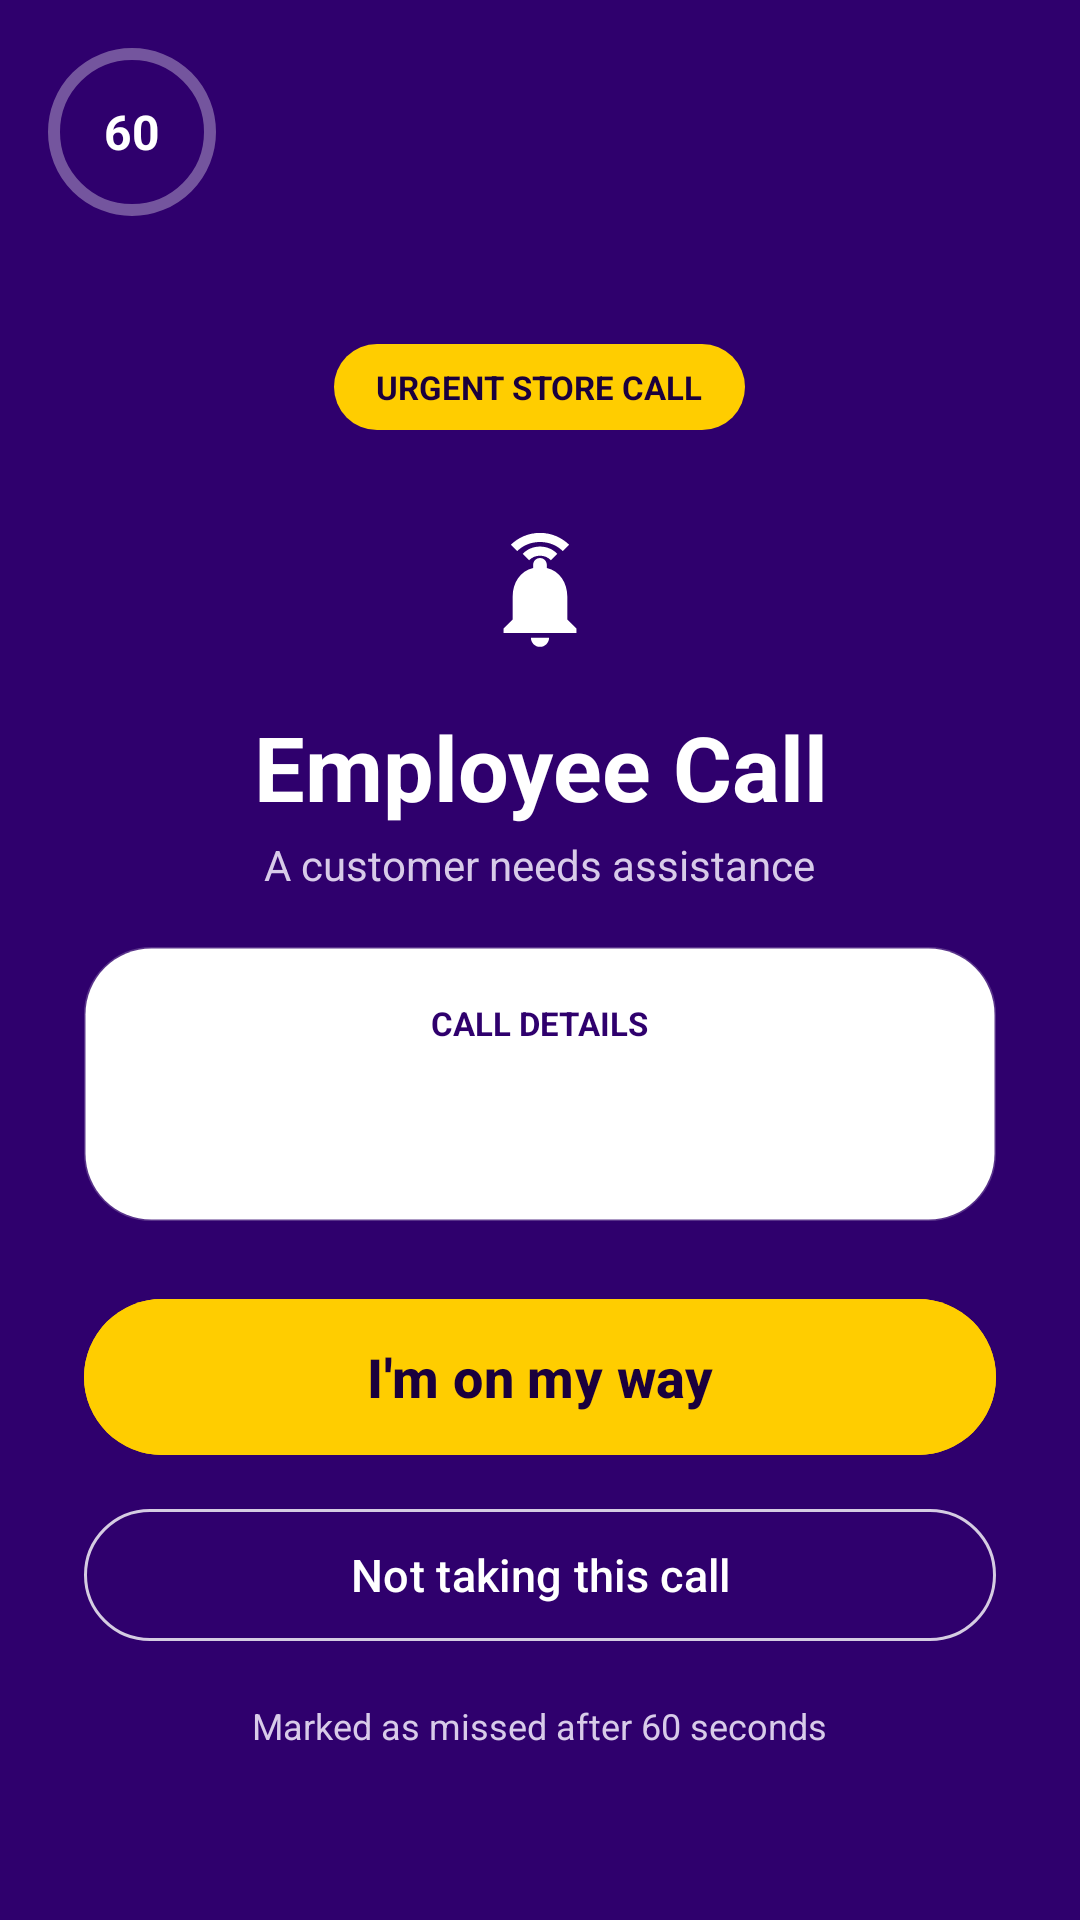

Android layout source for this screen:
<!-- AndroidManifest.xml: activity theme Theme.ESLCallApp.Alert -->
<!-- res/layout/activity_alert.xml -->
<?xml version="1.0" encoding="utf-8"?>
<FrameLayout xmlns:android="http://schemas.android.com/apk/res/android"
    xmlns:app="http://schemas.android.com/apk/res-auto"
    android:layout_width="match_parent"
    android:layout_height="match_parent"
    android:background="@color/alert_background">

    <androidx.core.widget.NestedScrollView
        android:layout_width="match_parent"
        android:layout_height="match_parent"
        android:fillViewport="true"
        android:overScrollMode="never">

        <LinearLayout
            android:layout_width="match_parent"
            android:layout_height="match_parent"
            android:gravity="center"
            android:orientation="vertical"
            android:paddingStart="@dimen/alert_horizontal_padding"
            android:paddingTop="86dp"
            android:paddingEnd="@dimen/alert_horizontal_padding"
            android:paddingBottom="28dp">

            <LinearLayout
                android:id="@+id/layoutPendingBadge"
                android:layout_width="match_parent"
                android:layout_height="wrap_content"
                android:layout_marginBottom="14dp"
                android:background="@drawable/shape_countdown"
                android:gravity="center"
                android:orientation="horizontal"
                android:padding="10dp"
                android:visibility="gone">

                <TextView
                    android:id="@+id/tvPendingCount"
                    android:layout_width="wrap_content"
                    android:layout_height="wrap_content"
                    android:gravity="center"
                    android:textColor="@color/link_primary"
                    android:textSize="13sp"
                    android:textStyle="bold" />
            </LinearLayout>

            <TextView
                android:layout_width="wrap_content"
                android:layout_height="wrap_content"
                android:background="@drawable/shape_urgent_badge"
                android:text="URGENT STORE CALL"
                android:textColor="@color/primary_dark"
                android:textSize="11sp"
                android:textStyle="bold" />

            <ImageView
                android:layout_width="82dp"
                android:layout_height="82dp"
                android:layout_marginTop="10dp"
                android:contentDescription="Employee Call alert"
                android:src="@drawable/ic_launcher_foreground" />

            <TextView
                android:layout_width="wrap_content"
                android:layout_height="wrap_content"
                android:gravity="center"
                android:text="Employee Call"
                android:textColor="@color/white"
                android:textSize="30sp"
                android:textStyle="bold" />

            <TextView
                android:layout_width="wrap_content"
                android:layout_height="wrap_content"
                android:layout_marginTop="3dp"
                android:gravity="center"
                android:text="A customer needs assistance"
                android:textColor="#D8CBE9"
                android:textSize="14sp" />

            <LinearLayout
                android:layout_width="match_parent"
                android:layout_height="wrap_content"
                android:layout_marginTop="18dp"
                android:background="@drawable/card_alert_message"
                android:elevation="3dp"
                android:gravity="center"
                android:orientation="vertical"
                android:paddingStart="20dp"
                android:paddingTop="18dp"
                android:paddingEnd="20dp"
                android:paddingBottom="20dp">

                <TextView
                    android:layout_width="wrap_content"
                    android:layout_height="wrap_content"
                    android:text="CALL DETAILS"
                    android:textColor="@color/brand_primary"
                    android:textSize="11sp"
                    android:textStyle="bold" />

                <TextView
                    android:id="@+id/tvAlertMessage"
                    android:layout_width="match_parent"
                    android:layout_height="wrap_content"
                    android:layout_marginTop="8dp"
                    android:gravity="center"
                    android:lineSpacingMultiplier="1.15"
                    android:textColor="@color/alert_message"
                    android:textSize="23sp"
                    android:textStyle="bold" />
            </LinearLayout>

            <Button
                android:id="@+id/btnOnMyWay"
                android:layout_width="match_parent"
                android:layout_height="60dp"
                android:layout_gravity="center_horizontal"
                android:layout_marginTop="22dp"
                android:maxWidth="480dp"
                android:backgroundTint="@color/accent"
                android:text="I'm on my way"
                android:textColor="@color/primary_dark"
                android:textSize="18sp"
                android:textStyle="bold" />

            <Button
                android:id="@+id/btnDismiss"
                style="@style/Widget.Material3.Button.OutlinedButton"
                android:layout_width="match_parent"
                android:layout_height="52dp"
                android:layout_gravity="center_horizontal"
                android:layout_marginTop="10dp"
                android:maxWidth="480dp"
                android:text="Not taking this call"
                android:textColor="@color/white"
                android:textSize="15sp"
                app:strokeColor="#CCFFFFFF" />

            <TextView
                android:id="@+id/tvAutoDismiss"
                android:layout_width="wrap_content"
                android:layout_height="wrap_content"
                android:layout_marginTop="16dp"
                android:gravity="center"
                android:text="Marked as missed after 60 seconds"
                android:textColor="#D8CBE9"
                android:textSize="12sp" />
        </LinearLayout>
    </androidx.core.widget.NestedScrollView>

    <ImageButton
        android:id="@+id/btnClose"
        android:layout_width="48dp"
        android:layout_height="48dp"
        android:layout_gravity="top|end"
        android:layout_margin="12dp"
        android:background="?attr/selectableItemBackgroundBorderless"
        android:contentDescription="Return to ready screen"
        android:src="@drawable/ic_close" />

    <FrameLayout
        android:layout_width="64dp"
        android:layout_height="64dp"
        android:layout_gravity="top|start"
        android:layout_margin="12dp">

        <com.google.android.material.progressindicator.CircularProgressIndicator
            android:id="@+id/progressCountdown"
            android:layout_width="64dp"
            android:layout_height="64dp"
            android:layout_gravity="center"
            android:indeterminate="false"
            android:progress="100"
            app:indicatorColor="@color/accent"
            app:indicatorSize="56dp"
            app:trackColor="#55FFFFFF"
            app:trackThickness="4dp" />

        <TextView
            android:id="@+id/tvCountdown"
            android:layout_width="wrap_content"
            android:layout_height="wrap_content"
            android:layout_gravity="center"
            android:text="60"
            android:textColor="@color/white"
            android:textSize="16sp"
            android:textStyle="bold" />
    </FrameLayout>
</FrameLayout>
<!-- resources referenced by this layout -->
<resources>
  <color name="accent">#FFCD00</color>
  <color name="alert_background">#2F006D</color>
  <color name="alert_message">#1A1A2E</color>
  <color name="brand_primary">#2F006D</color>
  <color name="link_primary">#2F006D</color>
  <color name="primary_dark">#1A003D</color>
  <color name="white">#FFFFFFFF</color>
  <dimen name="alert_horizontal_padding">28dp</dimen>
  <!-- drawable card_alert_message (drawable) -->
  <?xml version="1.0" encoding="utf-8"?>
  <shape xmlns:android="http://schemas.android.com/apk/res/android"
      android:shape="rectangle">
      <solid android:color="#FFFFFF" />
      <corners android:radius="22dp" />
      <stroke android:width="1dp" android:color="#33FFFFFF" />
  </shape>
  <!-- drawable ic_launcher_foreground (drawable) -->
  <?xml version="1.0" encoding="utf-8"?>
  <vector xmlns:android="http://schemas.android.com/apk/res/android"
      android:width="108dp"
      android:height="108dp"
      android:viewportWidth="108"
      android:viewportHeight="108">
  
      
      <path
          android:fillColor="#FFFFFF"
          android:pathData="
              M54,82
              c2.2,0 4,-1.8 4,-4
              h-8
              c0,2.2 1.8,4 4,4z
  
              M66,70
              v-10
              c0,-6.1 -3.3,-11.3 -9,-12.6
              V46
              c0,-1.7 -1.3,-3 -3,-3
              s-3,1.3 -3,3
              v1.4
              C45.3,48.7 42,53.8 42,60
              v10
              l-4,4
              v2
              h32
              v-2
              l-4,-4z" />
  
      
      <path
          android:fillColor="#FFFFFF"
          android:alpha="0.6"
          android:pathData="
              M54,32
              c-5,0 -9.5,2 -12.8,5.2
              l2.8,2.8
              c2.5,-2.5 6,-4 10,-4
              s7.5,1.5 10,4
              l2.8,-2.8
              C63.5,34 59,32 54,32z
  
              M54,38
              c-3,0 -5.7,1.2 -7.6,3.2
              l2.8,2.8
              c1.2,-1.2 2.9,-2 4.8,-2
              s3.6,0.8 4.8,2
              l2.8,-2.8
              C59.7,39.2 57,38 54,38z" />
  
  </vector>
  <!-- drawable shape_countdown (drawable) -->
  <?xml version="1.0" encoding="utf-8"?>
  <shape xmlns:android="http://schemas.android.com/apk/res/android"
      android:shape="rectangle">
      <solid android:color="@color/soft_surface" />
      <corners android:radius="20dp" />
      <padding android:left="10dp" android:top="5dp" android:right="10dp" android:bottom="5dp" />
  </shape>
  <!-- drawable shape_urgent_badge (drawable) -->
  <?xml version="1.0" encoding="utf-8"?>
  <shape xmlns:android="http://schemas.android.com/apk/res/android"
      android:shape="rectangle">
      <solid android:color="@color/accent" />
      <corners android:radius="20dp" />
      <padding android:left="14dp" android:top="7dp" android:right="14dp" android:bottom="7dp" />
  </shape>
  <style name="Theme.ESLCallApp.Alert" parent="Theme.Material3.Light.NoActionBar">
          <item name="android:windowBackground">@color/alert_background</item>
          <item name="android:statusBarColor">@color/alert_background</item>
          <item name="android:navigationBarColor">@color/alert_background</item>
          <item name="android:windowFullscreen">true</item>
      </style>
  <color name="soft_surface">#F4F1F8</color>
</resources>
